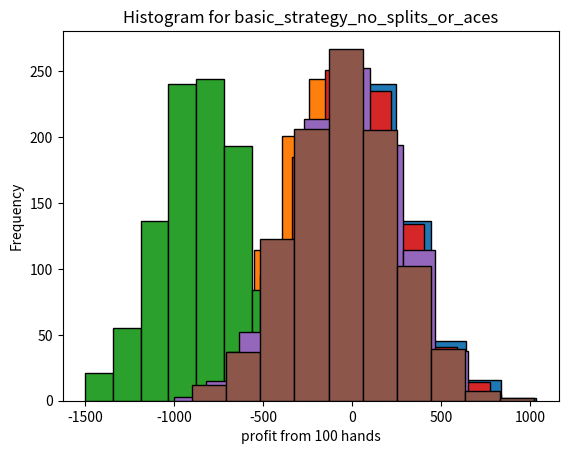

Python code for this plot:
import random
import matplotlib.pyplot as plt

# Constants for the game
suits = ('Hearts', 'Diamonds', 'Clubs', 'Spades')
ranks = ('Two', 'Three', 'Four', 'Five', 'Six', 'Seven', 'Eight', 'Nine', 'Ten', 'Jack', 'Queen', 'King', 'Ace')
values = {'Two': 2, 'Three': 3, 'Four': 4, 'Five': 5, 'Six': 6, 'Seven': 7, 'Eight': 8, 'Nine': 9, 'Ten': 10,
          'Jack': 10, 'Queen': 10, 'King': 10, 'Ace': 11}

# Deck Class
class Deck:
    def __init__(self, num_decks):
        self.deck = []
        for i in range(num_decks):
            for suit in suits:
                for rank in ranks:
                    self.deck.append((rank, suit))
        random.shuffle(self.deck)

    def deal(self):
        return self.deck.pop()

# Hand Class
class Hand:
    def __init__(self, bet_amount):
        self.cards = []
        self.value = 0
        self.aces = 0
        self.bet_amount = bet_amount  # Store the bet amount for the hand
        self.profit_loss = 0  # Track profit or loss for this hand

    def add_card(self, card):
        self.cards.append(card)
        self.value += values[card[0]]
        if card[0] == 'Ace':
            self.aces += 1
        self.adjust_for_ace()

    def adjust_for_ace(self):
        while self.value > 21 and self.aces:
            self.value -= 10
            self.aces -= 1

    def can_split(self):
        return len(self.cards) == 2 and self.cards[0][0] == self.cards[1][0]

    def double_bet(self):
        self.bet_amount *= 2

    def is_blackjack(self):
        return self.value == 21 and len(self.cards) == 2

def simplest_strategy(hand, dealer_card):
    if hand.value < 17:
        return 'hit'
    else:
        return 'stand'

def random_strategy(hand, dealer_card):
    choice = random.randint(1,2)
    if choice == 1:
        return 'hit'
    else:
        return 'stay'

def basic_strategy_no_split(hand, dealer_card):
    dealer_card_value = values[dealer_card[0]]
    is_soft = any(card[0] == 'Ace' for card in hand.cards) and hand.value == sum(values[card[0]] for card in hand.cards)
    if is_soft and hand.value == 19:
        if dealer_card_value == 6:
            return 'double'
        else:
            return 'stand'
    if is_soft and hand.value == 18:
        if 2 <= dealer_card_value <= 6:
            return 'double'
        elif 9 <= dealer_card_value <= 11:
            return 'hit'
        else:
            return 'stand'
    if is_soft and hand.value == 17:
        if 3 <= dealer_card_value <= 6:
            return 'double'
        else:
            return 'hit'
    if is_soft and 16 <= hand.value <= 15:
        if 4 <= dealer_card_value <= 6:
            return 'double'
        else:
            return 'hit'
    if is_soft and 14 <= hand.value <= 13:
        if 5 <= dealer_card_value <= 6:
            return 'double'
        else:
            return 'hit'
    # remaining scenarios
    if hand.value < 9:
        return 'hit'
    if hand.value == 9:
        if 3 <= dealer_card_value <= 6:
            return 'double'
        else:
            return 'hit'
    if hand.value == 10:
        if dealer_card_value < 10:
            return 'double'
        else:
            return 'hit'
    if hand.value == 11:
        return 'double'
    if hand.value == 12:
        if 4 <= dealer_card_value <= 6:
            return 'stand'
        else:
            return 'hit'
    if 13 <= hand.value <= 16:
        if dealer_card_value < 7:
            return 'stand'
        else:
            return 'hit'
    if hand.value >= 17:
        return 'stand'

def basic_strategy_no_aces(hand, dealer_card):
    dealer_card_value = values[dealer_card[0]]
    # handling split situations first
    if hand.can_split() and hand.value == 16:
        return 'split'
    if hand.can_split() and hand.cards[0][0] == 'Ace':
        return 'split'
    if hand.can_split() and hand.value == 18:
        if 2 <= dealer_card_value <= 6 or 8 <= dealer_card_value <= 9:
            return 'split'
    if hand.can_split() and hand.value == 14:
        if dealer_card_value <= 7:
            return 'split'
    if hand.can_split() and hand.value == 12:
        if dealer_card_value <= 6:
            return 'split'
    if hand.can_split() and hand.value == 8:
        if dealer_card_value == 5 or dealer_card_value == 6:
            return 'split'
    if hand.can_split() and hand.value == 6:
        if dealer_card_value <= 7:
            return 'split'
    if hand.can_split() and hand.value == 4:
        if dealer_card_value <= 7:
            return 'split'
    if hand.value < 9:
        return 'hit'
    if hand.value == 9:
        if 3 <= dealer_card_value <= 6:
            return 'double'
        else:
            return 'hit'
    if hand.value == 10:
        if dealer_card_value < 10:
            return 'double'
        else:
            return 'hit'
    if hand.value == 11:
        return 'double'
    if hand.value == 12:
        if 4 <= dealer_card_value <= 6:
            return 'stand'
        else:
            return 'hit'
    if 13 <= hand.value <= 16:
        if dealer_card_value < 7:
            return 'stand'
        else:
            return 'hit'
    if hand.value >= 17:
        return 'stand'


def basic_strategy_no_splits_or_aces(hand,dealer_card):
    dealer_card_value = values[dealer_card[0]]
    if hand.value < 9:
        return 'hit'
    if hand.value == 9:
        if 3 <= dealer_card_value <= 6:
            return 'double'
        else:
            return 'hit'
    if hand.value == 10:
        if dealer_card_value < 10:
            return 'double'
        else:
            return 'hit'
    if hand.value == 11:
        return 'double'
    if hand.value == 12:
        if 4 <= dealer_card_value <= 6:
            return 'stand'
        else:
            return 'hit'
    if 13 <= hand.value <= 16:
        if dealer_card_value < 7:
            return 'stand'
        else:
            return 'hit'
    if hand.value >= 17:
        return 'stand'

def basic_strategy(hand, dealer_card):
    dealer_card_value = values[dealer_card[0]]
    # handling split situations first
    if hand.can_split() and hand.value == 16:
        return 'split'
    if hand.can_split() and hand.cards[0][0] == 'Ace':
        return 'split'
    if hand.can_split() and hand.value == 18:
        if 2 <= dealer_card_value <= 6 or 8 <= dealer_card_value <= 9:
            return 'split'
    if hand.can_split() and hand.value == 14:
        if dealer_card_value <= 7:
            return 'split'
    if hand.can_split() and hand.value == 12:
        if dealer_card_value <= 6:
            return 'split'
    if hand.can_split() and hand.value == 8:
        if dealer_card_value == 5 or dealer_card_value == 6:
            return 'split'
    if hand.can_split() and hand.value == 6:
        if dealer_card_value <= 7:
            return 'split'
    if hand.can_split() and hand.value == 4:
        if dealer_card_value <= 7:
            return 'split'
    # now handling soft totals
    # check if there is an ace and that ace is being counted as an 11 currently
    is_soft = any(card[0] == 'Ace' for card in hand.cards) and hand.value == sum(values[card[0]] for card in hand.cards)
    if is_soft and hand.value == 19:
        if dealer_card_value == 6:
            return 'double'
        else:
            return 'stand'
    if is_soft and hand.value == 18:
        if 2 <= dealer_card_value <= 6:
            return 'double'
        elif 9 <= dealer_card_value <= 11:
            return 'hit'
        else:
            return 'stand'
    if is_soft and hand.value == 17:
        if 3 <= dealer_card_value <= 6:
            return 'double'
        else:
            return 'hit'
    if is_soft and 16 <= hand.value <= 15:
        if 4 <= dealer_card_value <= 6:
            return 'double'
        else:
            return 'hit'
    if is_soft and 14 <= hand.value <= 13:
        if 5 <= dealer_card_value <= 6:
            return 'double'
        else:
            return 'hit'
    # remaining scenarios
    if hand.value < 9:
        return 'hit'
    if hand.value == 9:
        if 3 <= dealer_card_value <= 6:
            return 'double'
        else:
            return 'hit'
    if hand.value == 10:
        if dealer_card_value < 10:
            return 'double'
        else:
            return 'hit'
    if hand.value == 11:
        return 'double'
    if hand.value == 12:
        if 4 <= dealer_card_value <= 6:
            return 'stand'
        else:
            return 'hit'
    if 13 <= hand.value <= 16:
        if dealer_card_value < 7:
            return 'stand'
        else:
            return 'hit'
    if hand.value >= 17:
        return 'stand'

# Function to simulate a hand of blackjack
def play_blackjack(strategy_function, initial_bet, num_of_decks):
    deck = Deck(num_of_decks)
    player_hand = Hand(initial_bet)
    dealer_hand = Hand(0)  # Dealer doesn't have a bet amount

    # Initial dealing
    player_hand.add_card(deck.deal())
    player_hand.add_card(deck.deal())
    dealer_hand.add_card(deck.deal())
    dealer_hand.add_card(deck.deal())

    # Check for blackjack
    if dealer_hand.is_blackjack():
        if player_hand.is_blackjack():
            return 0  # No profit or loss
        else:
            return int(initial_bet * -1)  # Player loses the bet

    if player_hand.is_blackjack():
        return int(initial_bet * 1.5)  # Player wins 1.5 times the bet

    hands = [player_hand]  # Initialize with the player's original hand
    total_profit_loss = 0  # Track total profit or loss

    # Process each hand (to handle splitting)
    for hand in hands:
        while True:
            action = strategy_function(hand, dealer_hand.cards[0])

            if action == 'hit':
                hand.add_card(deck.deal())
                if hand.value > 21:
                    return int(initial_bet * -1)

            elif action == 'stand':
                break

            elif action == 'double':
                hand.double_bet()
                hand.add_card(deck.deal())
                if hand.value > 21:
                    return int(hand.bet_amount * -1)
                break

            elif action == 'split':
                if hand.can_split():
                    # Create two new hands from the split
                    new_hand1 = Hand(hand.bet_amount)
                    new_hand2 = Hand(hand.bet_amount)

                    # Add one card from the original hand to each new hand
                    new_hand1.add_card(hand.cards[0])
                    new_hand2.add_card(hand.cards[1])

                    # Deal one more card to each hand
                    new_hand1.add_card(deck.deal())
                    new_hand2.add_card(deck.deal())

                    # Add these new hands to the list of hands to process
                    hands.append(new_hand1)
                    hands.append(new_hand2)

                    break
            else:
                break

    # Dealer's turn
    while dealer_hand.value < 17:
        dealer_hand.add_card(deck.deal())

    # Determine the outcome for each hand
    for hand in hands:
        if dealer_hand.value > 21:
            total_profit_loss += hand.bet_amount
        elif dealer_hand.value > hand.value:
            total_profit_loss -= hand.bet_amount
        elif dealer_hand.value < hand.value:
            total_profit_loss += hand.bet_amount

    return total_profit_loss

def calculate_mean(data):
    return sum(data)/len(data)

# play many hands
def simulate_hands(num_of_hands, strategy, bet):
    results = []
    total_profit_loss = 0
    for i in range(num_of_hands):
        hand_result = play_blackjack(strategy, bet, 1)
        results.append(hand_result)
        total_profit_loss += hand_result
    return results, total_profit_loss


# plot histogram of distribution of blackjack session profits and print mean of data
def plot_hand_data(amount_of_data, num_of_hands, strategy, bet):
    profits = []
    for i in range(amount_of_data):
        hand_profit_loss = simulate_hands(num_of_hands, strategy, bet)[1]
        profits.append(hand_profit_loss)
    print(calculate_mean(profits))
    data = profits
    plt.hist(data, bins=10, edgecolor='black')
    plt.title(f'Histogram for {strategy.__name__}')
    plt.xlabel(f'profit from {num_of_hands} hands')
    plt.ylabel('Frequency')
    plt.show()


plot_hand_data(1000,100, basic_strategy, 25)
plot_hand_data(1000,100, simplest_strategy, 25)
plot_hand_data(1000,100, random_strategy, 25)
plot_hand_data(1000,100, basic_strategy_no_split, 25)
plot_hand_data(1000,100, basic_strategy_no_aces, 25)
plot_hand_data(1000,100, basic_strategy_no_splits_or_aces, 25)





